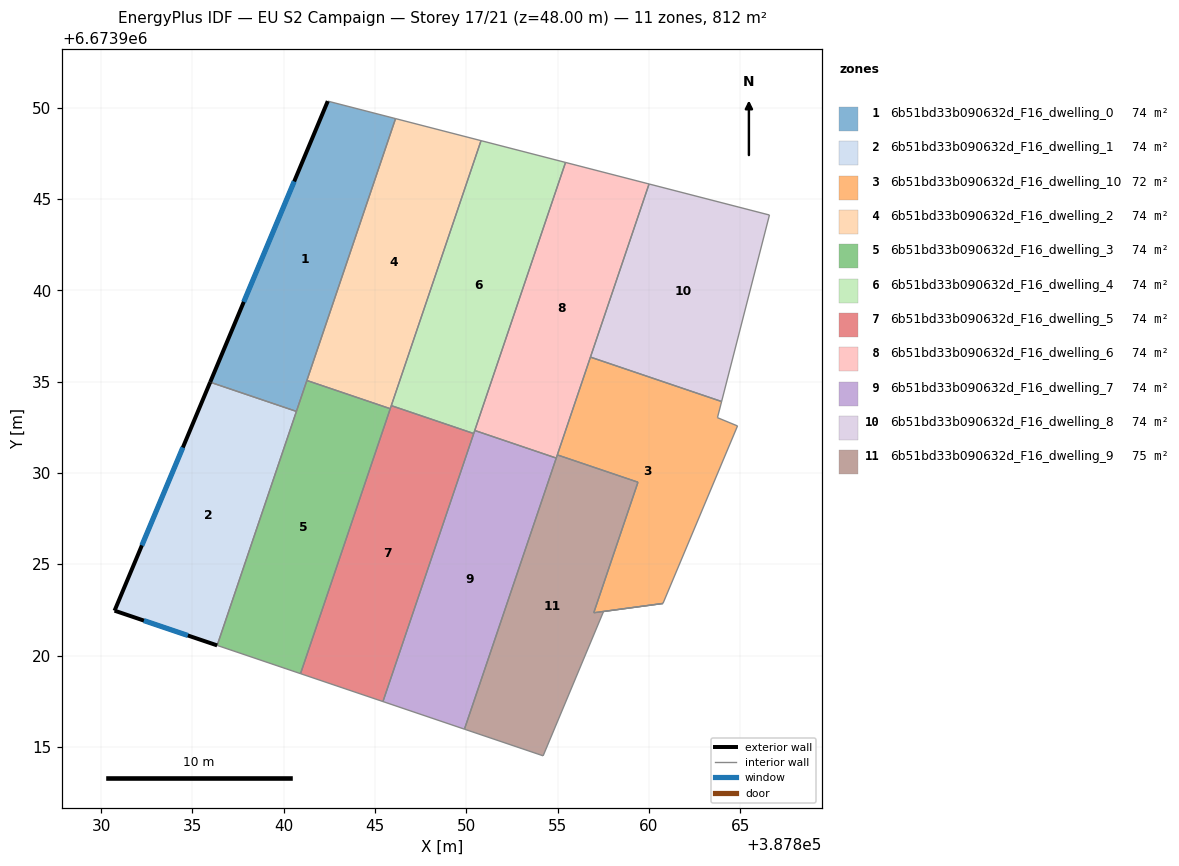
=== STOREY PLAN SPEC (per zone: floor XY polygon, exterior-wall plan segments, windows/doors) ===
zone 1: 6b51bd33b090632d_F16_dwelling_0  (73.8 m²)
  floor: (387846.12, 6673949.41) (387840.69, 6673933.38) (387835.97, 6673934.98) (387842.41, 6673950.37)
  exterior wall: (387842.41, 6673950.37) – (387835.97, 6673934.98)  [16.7 m]
    window: (387840.57, 6673945.97) – (387837.81, 6673939.38)  [9.2 m²]
  interior walls: 3
zone 2: 6b51bd33b090632d_F16_dwelling_1  (73.8 m²)
  floor: (387840.69, 6673933.38) (387836.35, 6673920.57) (387830.73, 6673922.47) (387835.97, 6673934.98)
  exterior wall: (387835.97, 6673934.98) – (387830.73, 6673922.47)  [13.6 m]
    window: (387834.47, 6673931.40) – (387832.23, 6673926.04)  [7.5 m²]
  exterior wall: (387830.73, 6673922.47) – (387836.35, 6673920.57)  [5.9 m]
    window: (387832.34, 6673921.92) – (387834.75, 6673921.11)  [3.3 m²]
  interior walls: 2
zone 3: 6b51bd33b090632d_F16_dwelling_10  (72.2 m²)
  floor: (387863.98, 6673933.92) (387863.75, 6673933.04) (387864.85, 6673932.58) (387860.77, 6673922.86) (387856.98, 6673922.35) (387859.40, 6673929.50) (387854.98, 6673931.00) (387856.79, 6673936.35)
  interior walls: 8
zone 4: 6b51bd33b090632d_F16_dwelling_2  (73.8 m²)
  floor: (387850.80, 6673948.21) (387845.83, 6673933.53) (387841.27, 6673935.07) (387846.12, 6673949.41)
  interior walls: 4
zone 5: 6b51bd33b090632d_F16_dwelling_3  (73.8 m²)
  floor: (387845.83, 6673933.53) (387840.92, 6673919.02) (387836.35, 6673920.57) (387841.27, 6673935.07)
  interior walls: 4
zone 6: 6b51bd33b090632d_F16_dwelling_4  (73.9 m²)
  floor: (387855.43, 6673947.01) (387850.40, 6673932.17) (387845.89, 6673933.70) (387850.80, 6673948.21)
  interior walls: 4
zone 7: 6b51bd33b090632d_F16_dwelling_5  (73.8 m²)
  floor: (387850.40, 6673932.17) (387845.43, 6673917.49) (387840.92, 6673919.02) (387845.89, 6673933.70)
  interior walls: 4
zone 8: 6b51bd33b090632d_F16_dwelling_6  (73.8 m²)
  floor: (387860.00, 6673945.83) (387854.92, 6673930.82) (387850.46, 6673932.33) (387855.43, 6673947.01)
  interior walls: 4
zone 9: 6b51bd33b090632d_F16_dwelling_7  (73.9 m²)
  floor: (387854.92, 6673930.82) (387849.89, 6673915.98) (387845.43, 6673917.49) (387850.46, 6673932.33)
  interior walls: 4
zone 10: 6b51bd33b090632d_F16_dwelling_8  (73.8 m²)
  floor: (387866.60, 6673944.13) (387863.98, 6673933.92) (387856.79, 6673936.35) (387860.00, 6673945.83)
  interior walls: 4
zone 11: 6b51bd33b090632d_F16_dwelling_9  (75.5 m²)
  floor: (387859.40, 6673929.50) (387856.98, 6673922.35) (387860.77, 6673922.86) (387857.51, 6673922.42) (387854.20, 6673914.52) (387849.89, 6673915.98) (387854.98, 6673931.00)
  interior walls: 7

=== DERIVED (storey summary) ===
Building: EU S2 Campaign
Storey: 17 of 21  (floor level z = 48.00 m)
Storey gross floor area: 812.3 m²
Zones on this storey: 11
  - 6b51bd33b090632d_F16_dwelling_0: floor 73.8 m²; exterior wall 16.7 m (50.1 m²); 1 window(s) 9.2 m²; WWR 18.4%
  - 6b51bd33b090632d_F16_dwelling_1: floor 73.8 m²; exterior wall 19.5 m (58.5 m²); 2 window(s) 10.7 m²; WWR 18.4%
  - 6b51bd33b090632d_F16_dwelling_10: floor 72.2 m²
  - 6b51bd33b090632d_F16_dwelling_2: floor 73.8 m²
  - 6b51bd33b090632d_F16_dwelling_3: floor 73.8 m²
  - 6b51bd33b090632d_F16_dwelling_4: floor 73.9 m²
  - 6b51bd33b090632d_F16_dwelling_5: floor 73.8 m²
  - 6b51bd33b090632d_F16_dwelling_6: floor 73.8 m²
  - 6b51bd33b090632d_F16_dwelling_7: floor 73.9 m²
  - 6b51bd33b090632d_F16_dwelling_8: floor 73.8 m²
  - 6b51bd33b090632d_F16_dwelling_9: floor 75.5 m²
Zone adjacency (shared interzone walls):
  - 6b51bd33b090632d_F16_dwelling_0 ↔ 6b51bd33b090632d_F16_dwelling_1
  - 6b51bd33b090632d_F16_dwelling_10 ↔ 6b51bd33b090632d_F16_dwelling_8
  - 6b51bd33b090632d_F16_dwelling_10 ↔ 6b51bd33b090632d_F16_dwelling_9
  - 6b51bd33b090632d_F16_dwelling_2 ↔ 6b51bd33b090632d_F16_dwelling_3
  - 6b51bd33b090632d_F16_dwelling_4 ↔ 6b51bd33b090632d_F16_dwelling_5
  - 6b51bd33b090632d_F16_dwelling_6 ↔ 6b51bd33b090632d_F16_dwelling_7